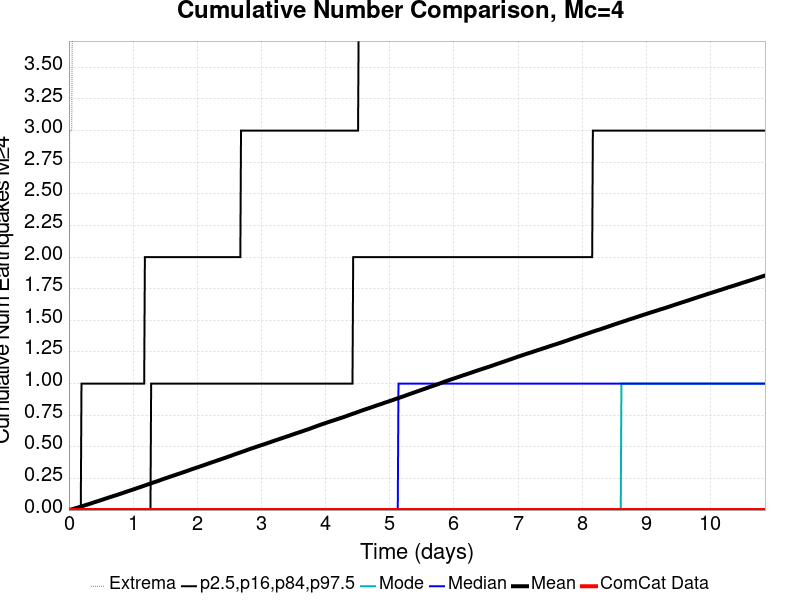

The file beside this chart, header and first rows:
Time (days), ComCat Data, Simulation Mean, Simulation Median, Simulation Mode, Simulation Minimum, Simulation Maximum, 2.5 %-ile, 16 %-ile, 84 %-ile, 97.5 %-ile
0.0, 0.0, 0.0, 0.0, 0.0, 0.0, 0.0, 0.0, 0.0, 0.0, 0.0
0.01086, 0.0, 0.00162, 0.0, 0.0, 0.0, 3.0, 0.0, 0.0, 0.0, 0.0
0.02172, 0.0, 0.00287, 0.0, 0.0, 0.0, 3.0, 0.0, 0.0, 0.0, 0.0
0.03258, 0.0, 0.00425, 0.0, 0.0, 0.0, 3.0, 0.0, 0.0, 0.0, 0.0
0.04345, 0.0, 0.0058, 0.0, 0.0, 0.0, 3.0, 0.0, 0.0, 0.0, 0.0
0.05431, 0.0, 0.00731, 0.0, 0.0, 0.0, 4.0, 0.0, 0.0, 0.0, 0.0
0.06517, 0.0, 0.00884, 0.0, 0.0, 0.0, 7.0, 0.0, 0.0, 0.0, 0.0
0.07603, 0.0, 0.01041, 0.0, 0.0, 0.0, 7.0, 0.0, 0.0, 0.0, 0.0
0.08689, 0.0, 0.01212, 0.0, 0.0, 0.0, 8.0, 0.0, 0.0, 0.0, 0.0
0.09775, 0.0, 0.0138, 0.0, 0.0, 0.0, 9.0, 0.0, 0.0, 0.0, 0.0
0.1086, 0.0, 0.01523, 0.0, 0.0, 0.0, 9.0, 0.0, 0.0, 0.0, 0.0
0.1195, 0.0, 0.01679, 0.0, 0.0, 0.0, 9.0, 0.0, 0.0, 0.0, 0.0
0.1303, 0.0, 0.0185, 0.0, 0.0, 0.0, 11.0, 0.0, 0.0, 0.0, 0.0
0.1412, 0.0, 0.02013, 0.0, 0.0, 0.0, 12.0, 0.0, 0.0, 0.0, 0.0
0.1521, 0.0, 0.02187, 0.0, 0.0, 0.0, 13.0, 0.0, 0.0, 0.0, 0.0
0.1629, 0.0, 0.02359, 0.0, 0.0, 0.0, 15.0, 0.0, 0.0, 0.0, 0.0
0.1738, 0.0, 0.02538, 0.0, 0.0, 0.0, 18.0, 0.0, 0.0, 0.0, 0.0
0.1846, 0.0, 0.02719, 0.0, 0.0, 0.0, 19.0, 0.0, 0.0, 0.0, 0.0
0.1955, 0.0, 0.02893, 0.0, 0.0, 0.0, 19.0, 0.0, 0.0, 0.0, 1.0
0.2064, 0.0, 0.03061, 0.0, 0.0, 0.0, 21.0, 0.0, 0.0, 0.0, 1.0
0.2172, 0.0, 0.03238, 0.0, 0.0, 0.0, 21.0, 0.0, 0.0, 0.0, 1.0
0.2281, 0.0, 0.03407, 0.0, 0.0, 0.0, 21.0, 0.0, 0.0, 0.0, 1.0
0.239, 0.0, 0.03587, 0.0, 0.0, 0.0, 21.0, 0.0, 0.0, 0.0, 1.0
0.2498, 0.0, 0.03764, 0.0, 0.0, 0.0, 22.0, 0.0, 0.0, 0.0, 1.0
0.2607, 0.0, 0.03941, 0.0, 0.0, 0.0, 22.0, 0.0, 0.0, 0.0, 1.0
0.2715, 0.0, 0.04115, 0.0, 0.0, 0.0, 22.0, 0.0, 0.0, 0.0, 1.0
0.2824, 0.0, 0.04276, 0.0, 0.0, 0.0, 22.0, 0.0, 0.0, 0.0, 1.0
0.2933, 0.0, 0.04448, 0.0, 0.0, 0.0, 22.0, 0.0, 0.0, 0.0, 1.0
0.3041, 0.0, 0.04606, 0.0, 0.0, 0.0, 23.0, 0.0, 0.0, 0.0, 1.0
0.315, 0.0, 0.04771, 0.0, 0.0, 0.0, 23.0, 0.0, 0.0, 0.0, 1.0
0.3258, 0.0, 0.04946, 0.0, 0.0, 0.0, 23.0, 0.0, 0.0, 0.0, 1.0
0.3367, 0.0, 0.05144, 0.0, 0.0, 0.0, 28.0, 0.0, 0.0, 0.0, 1.0
0.3476, 0.0, 0.05329, 0.0, 0.0, 0.0, 31.0, 0.0, 0.0, 0.0, 1.0
0.3584, 0.0, 0.05539, 0.0, 0.0, 0.0, 36.0, 0.0, 0.0, 0.0, 1.0
0.3693, 0.0, 0.05722, 0.0, 0.0, 0.0, 43.0, 0.0, 0.0, 0.0, 1.0
0.3802, 0.0, 0.05911, 0.0, 0.0, 0.0, 47.0, 0.0, 0.0, 0.0, 1.0
0.391, 0.0, 0.06105, 0.0, 0.0, 0.0, 49.0, 0.0, 0.0, 0.0, 1.0
0.4019, 0.0, 0.06265, 0.0, 0.0, 0.0, 51.0, 0.0, 0.0, 0.0, 1.0
0.4127, 0.0, 0.06431, 0.0, 0.0, 0.0, 56.0, 0.0, 0.0, 0.0, 1.0
0.4236, 0.0, 0.06601, 0.0, 0.0, 0.0, 56.0, 0.0, 0.0, 0.0, 1.0
0.4345, 0.0, 0.0677, 0.0, 0.0, 0.0, 58.0, 0.0, 0.0, 0.0, 1.0
0.4453, 0.0, 0.0695, 0.0, 0.0, 0.0, 59.0, 0.0, 0.0, 0.0, 1.0
0.4562, 0.0, 0.07131, 0.0, 0.0, 0.0, 59.0, 0.0, 0.0, 0.0, 1.0
0.467, 0.0, 0.07287, 0.0, 0.0, 0.0, 60.0, 0.0, 0.0, 0.0, 1.0
0.4779, 0.0, 0.07469, 0.0, 0.0, 0.0, 60.0, 0.0, 0.0, 0.0, 1.0
0.4888, 0.0, 0.07644, 0.0, 0.0, 0.0, 60.0, 0.0, 0.0, 0.0, 1.0
0.4996, 0.0, 0.07834, 0.0, 0.0, 0.0, 60.0, 0.0, 0.0, 0.0, 1.0
0.5105, 0.0, 0.08032, 0.0, 0.0, 0.0, 62.0, 0.0, 0.0, 0.0, 1.0
0.5214, 0.0, 0.08225, 0.0, 0.0, 0.0, 63.0, 0.0, 0.0, 0.0, 1.0
0.5322, 0.0, 0.08381, 0.0, 0.0, 0.0, 63.0, 0.0, 0.0, 0.0, 1.0
0.5431, 0.0, 0.08593, 0.0, 0.0, 0.0, 63.0, 0.0, 0.0, 0.0, 1.0
0.5539, 0.0, 0.08784, 0.0, 0.0, 0.0, 63.0, 0.0, 0.0, 0.0, 1.0
0.5648, 0.0, 0.08968, 0.0, 0.0, 0.0, 64.0, 0.0, 0.0, 0.0, 1.0
0.5757, 0.0, 0.09141, 0.0, 0.0, 0.0, 64.0, 0.0, 0.0, 0.0, 1.0
0.5865, 0.0, 0.09301, 0.0, 0.0, 0.0, 65.0, 0.0, 0.0, 0.0, 1.0
0.5974, 0.0, 0.09494, 0.0, 0.0, 0.0, 67.0, 0.0, 0.0, 0.0, 1.0
0.6082, 0.0, 0.09676, 0.0, 0.0, 0.0, 67.0, 0.0, 0.0, 0.0, 1.0
0.6191, 0.0, 0.09867, 0.0, 0.0, 0.0, 67.0, 0.0, 0.0, 0.0, 1.0
0.63, 0.0, 0.1006, 0.0, 0.0, 0.0, 68.0, 0.0, 0.0, 0.0, 1.0
0.6408, 0.0, 0.1024, 0.0, 0.0, 0.0, 70.0, 0.0, 0.0, 0.0, 1.0
... 940 more rows
